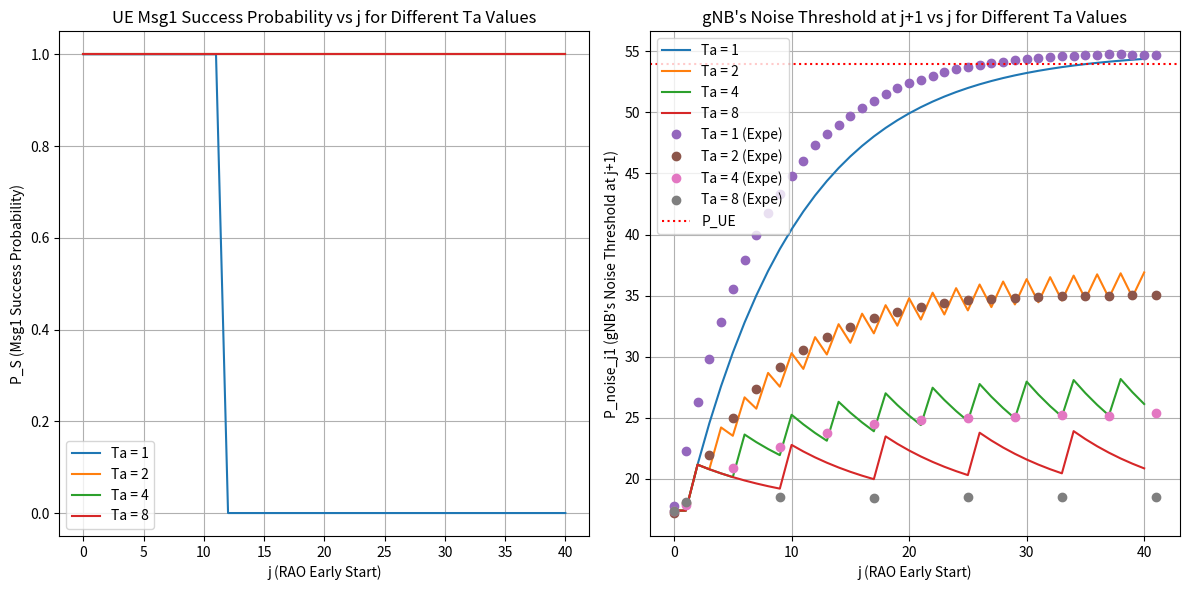

This chart was generated by the following Python code:
import matplotlib.pyplot as plt
import numpy as np

##### Mathematical #####
def compute_p_success(P_noise, P_attacker, P_UE, alpha, delta, Ta_values, j_max):
    j_range = np.arange(0, j_max)
    results_P_S = {}
    results_P_noise_j1 = {}
    
    for Ta in Ta_values:
        P_noise_values = [P_noise]
        
        for i in range(1, j_max + 1):
            if (i - 2) % (Ta) == 0 and i > 1:
                P_next = (1 - alpha) * P_noise_values[-1] + alpha * P_attacker
            else:
                P_next = (1 - alpha) * P_noise_values[-1] + alpha * P_noise
            
            P_noise_values.append(P_next)
        
        P_S = [1 if P_UE > (P_noise_values[j] + delta) else 0 for j in range(j_max)]
        results_P_S[Ta] = P_S

        P_noise_j1 = [P_noise_values[j] for j in range(j_max)]
        results_P_noise_j1[Ta] = P_noise_j1
    
    return j_range, results_P_S, results_P_noise_j1

##### Experiment #####
# Data from the markdown table (with None values replaced by np.nan for missing data)
frames = np.arange(42)  # frame indices (0 to 41)
# Manually adjusted data to ensure every column has 42 values
data = {
    1: [17.78, 22.3, 26.28, 29.8, 32.86, 35.56, 37.92, 39.94, 41.74, 43.36, 44.78, 46.02, 47.34, 48.2, 48.96, 49.74, 50.38, 50.96, 51.54, 51.98, 52.38, 52.66, 52.96, 53.32, 53.54, 53.72, 53.86, 54.02, 54.16, 54.26, 54.36, 54.46, 54.52, 54.58, 54.64, 54.68, 54.7, 54.76, 54.76, 54.72, 54.72, 54.72],
    2: [17.2, 18.02, np.nan, 21.98, np.nan, 24.96, np.nan, 27.34, np.nan, 29.16, np.nan, 30.56, np.nan, 31.62, np.nan, 32.46, np.nan, 33.16, np.nan, 33.64, np.nan, 34.06, np.nan, 34.36, np.nan, 34.62, np.nan, 34.72, np.nan, 34.82, np.nan, 34.88, np.nan, 34.94, np.nan, 34.96, np.nan, 35, np.nan, 35.02, np.nan, 35.08],
    4: [17.38, 17.82, np.nan, np.nan, np.nan, 20.88, np.nan, np.nan, np.nan, 22.58, np.nan, np.nan, np.nan, 23.72, np.nan, np.nan, np.nan, 24.5, np.nan, np.nan, np.nan, 24.8, np.nan, np.nan, np.nan, 25, np.nan, np.nan, np.nan, 25.06, np.nan, np.nan, np.nan, 25.2, np.nan, np.nan, np.nan, 25.18, np.nan, np.nan, np.nan, 25.36],
    8: [17.38, 18.1, np.nan, np.nan, np.nan, np.nan, np.nan, np.nan, np.nan, 18.54, np.nan, np.nan, np.nan, np.nan, np.nan, np.nan, np.nan, 18.42, np.nan, np.nan, np.nan, np.nan, np.nan, np.nan, np.nan, 18.52, np.nan, np.nan, np.nan, np.nan, np.nan, np.nan, np.nan, 18.54, np.nan, np.nan, np.nan, np.nan, np.nan, np.nan, np.nan, 18.52]
}

##### Main Program #####
# Given parameters
P_noise = 17.4  # dB
P_attacker = 55  # dB
P_UE = 54  # dB
alpha = 0.1
delta = 12
Ta_values = [1, 2, 4, 8]
j_max = 41

# Compute results
j_range, math_P_S, math_P_noise_j1 = compute_p_success(P_noise, P_attacker, P_UE, alpha, delta, Ta_values, j_max)


# Plot results
plt.figure(figsize=(12, 6))
plt.subplot(1, 2, 1)
for Ta, P_S in math_P_S.items():
    plt.plot(j_range, P_S, label=f'Ta = {Ta}')

plt.xlabel("j (RAO Early Start)")
plt.ylabel("P_S (Msg1 Success Probability)")
plt.title("UE Msg1 Success Probability vs j for Different Ta Values")
plt.legend()
plt.grid()

plt.subplot(1, 2, 2)
for Ta, P_noise_j1 in math_P_noise_j1.items():
    plt.plot(j_range, P_noise_j1, label=f'Ta = {Ta}')
for col in data:
    plt.plot(frames, data[col], linestyle='none', label=f'Ta = {col} (Expe)', marker='o')

plt.axhline(P_UE, color='red', ls='dotted', label=f'P_UE')
plt.xlabel("j (RAO Early Start)")
plt.ylabel("P_noise_j1 (gNB's Noise Threshold at j+1)")
plt.title("gNB's Noise Threshold at j+1 vs j for Different Ta Values")
plt.legend()
plt.grid()

plt.tight_layout()
plt.show()
